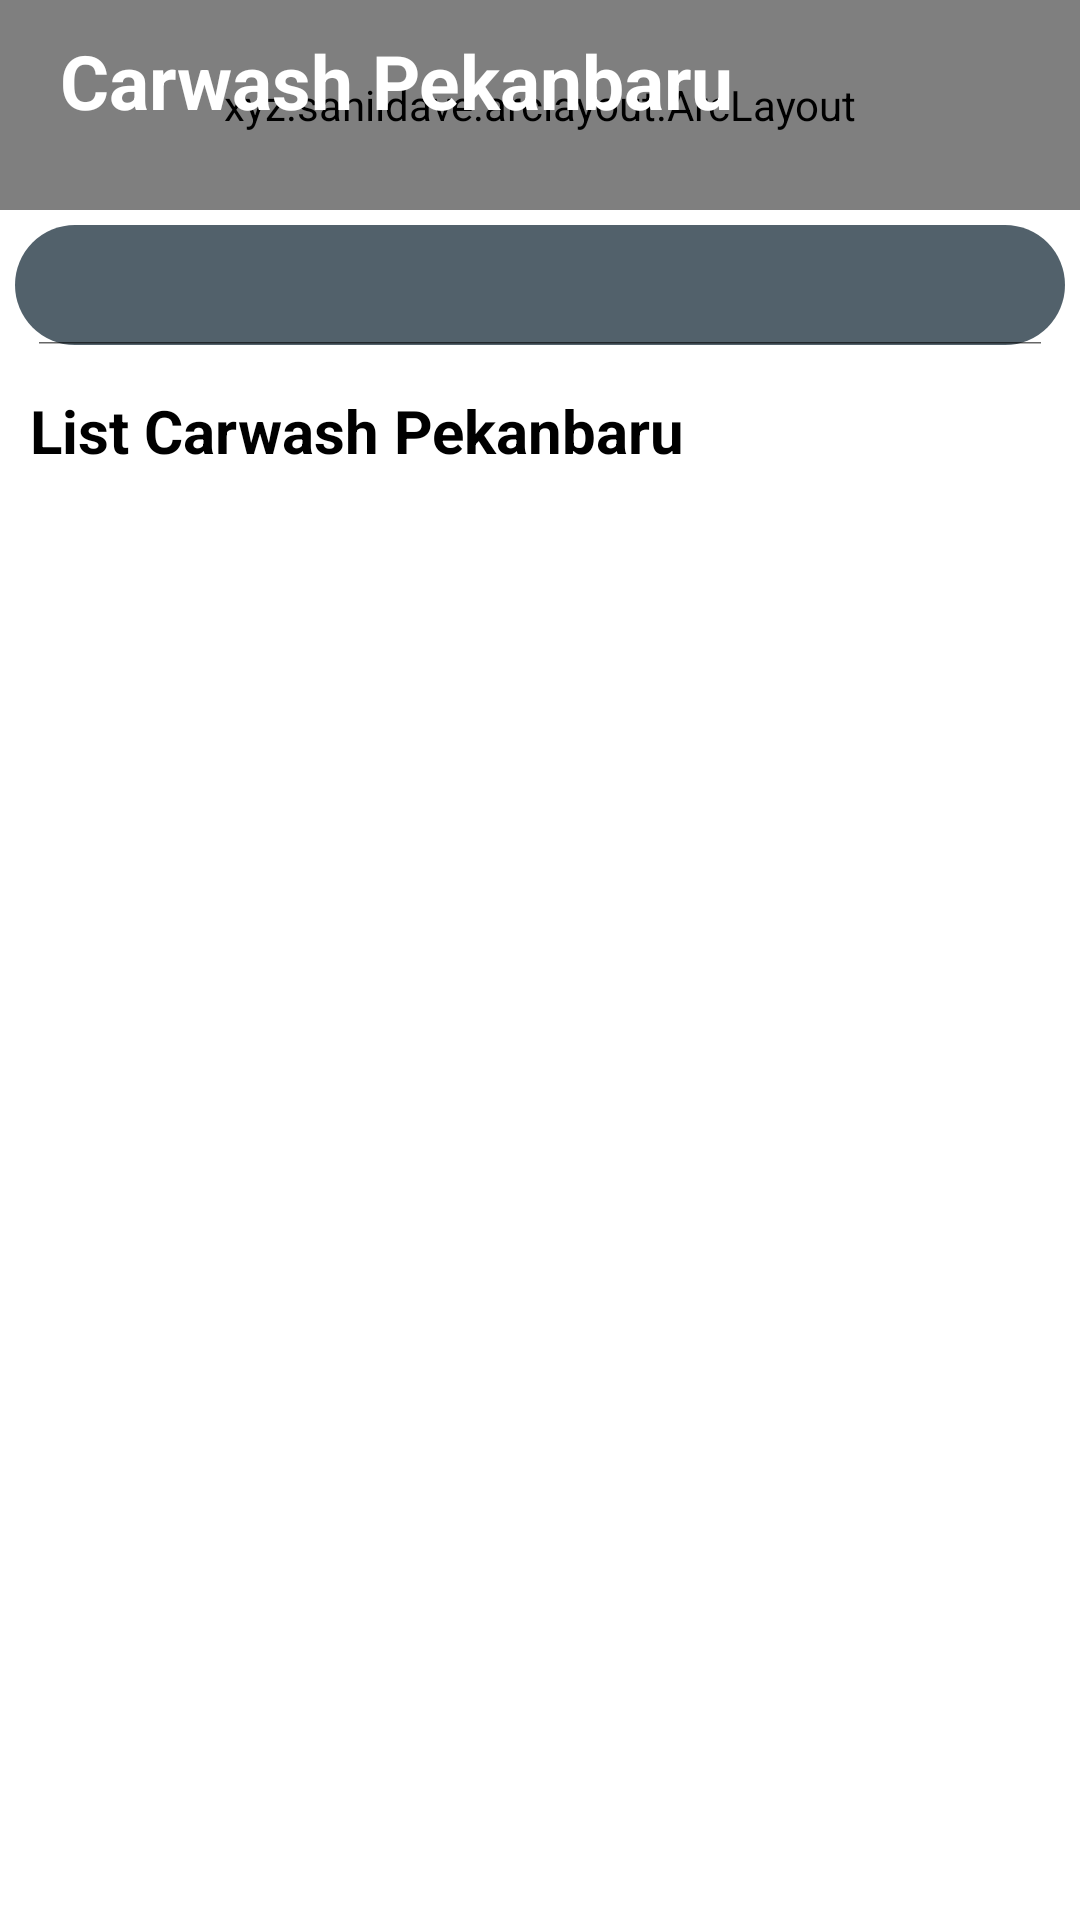

Write the Android layout XML for this screen, with the resource values it uses.
<!-- AndroidManifest.xml: application theme Theme.CarwashPekanbaru -->
<!-- res/layout/activity_home.xml -->
<?xml version="1.0" encoding="utf-8"?>
<RelativeLayout xmlns:android="http://schemas.android.com/apk/res/android"
    xmlns:app="http://schemas.android.com/apk/res-auto"
    xmlns:tools="http://schemas.android.com/tools"
    android:layout_width="match_parent"
    android:layout_height="match_parent"
    android:background="@color/putih"
    tools:context=".HomeActivity">

    <include layout="@layout/tool_main" />

    <androidx.core.widget.NestedScrollView
        android:layout_width="match_parent"
        android:layout_height="match_parent"
        android:layout_below="@+id/toolbar">

        <LinearLayout
            android:layout_width="match_parent"
            android:layout_height="match_parent"
            android:orientation="vertical">

            <RelativeLayout
                android:layout_width="match_parent"
                android:layout_height="wrap_content">

                <xyz.sahildave.arclayout.ArcLayout
                    android:layout_width="match_parent"
                    android:layout_height="70dp"
                    app:arc_cropCurve="cropConcave"
                    app:arc_height="0dp"
                    app:arc_position="bottom">


                    <LinearLayout
                        android:layout_width="match_parent"
                        android:layout_height="match_parent"
                        android:background="@drawable/design_header"
                        android:gravity="center"
                        android:orientation="vertical" />

                </xyz.sahildave.arclayout.ArcLayout>

                <TextView
                    android:id="@+id/tvKoleksi"
                    android:layout_width="wrap_content"
                    android:layout_height="wrap_content"
                    android:layout_gravity="center"
                    android:layout_marginStart="20dp"
                    android:layout_marginTop="10dp"
                    android:text="@string/app_name"
                    android:textColor="@android:color/white"
                    android:textSize="25sp"
                    android:textStyle="bold" />

            </RelativeLayout>

            <LinearLayout
                android:layout_width="match_parent"
                android:layout_height="40dp"
                android:layout_margin="5dp"
                android:background="@drawable/bg_search"
                android:orientation="horizontal">

                <SearchView
                    android:id="@+id/searchResto"
                    android:layout_width="match_parent"
                    android:layout_height="wrap_content"
                    android:iconifiedByDefault="false"
                    android:paddingStart="-10dp"
                    android:paddingEnd="0dp"
                    android:searchIcon="@drawable/ic_search"
                    app:queryBackground="@android:color/transparent" />

            </LinearLayout>

            <TextView
                android:layout_width="wrap_content"
                android:layout_height="wrap_content"
                android:layout_margin="10dp"
                android:text="@string/list_name"
                android:textColor="@color/hitam"
                android:textSize="20sp"
                android:textStyle="bold" />

            <androidx.recyclerview.widget.RecyclerView
                android:id="@+id/rvListCarwash"
                android:layout_width="match_parent"
                android:layout_height="match_parent" />

        </LinearLayout>

    </androidx.core.widget.NestedScrollView>


</RelativeLayout>
<!-- res/layout/tool_main.xml (included above) -->
<?xml version="1.0" encoding="utf-8"?>
<FrameLayout xmlns:android="http://schemas.android.com/apk/res/android"
    android:layout_width="match_parent"
    android:layout_height="wrap_content"
    android:background="@color/colorPrimary">

    <RelativeLayout
        android:layout_width="match_parent"
        android:layout_height="wrap_content">

        <TextView
            android:id="@+id/tvUserName"
            android:layout_width="wrap_content"
            android:layout_height="wrap_content"
            android:layout_centerVertical="true"
            android:padding="10dp"
            android:text="Let's\nEat Quality Food"
            android:textColor="@color/putih"
            android:textSize="24sp"
            android:textStyle="bold" />
    </RelativeLayout>
</FrameLayout>
<!-- resources referenced by this layout -->
<resources>
  <color name="colorPrimary">#03a9f4</color>
  <color name="hitam">#FF000000</color>
  <color name="putih">#FFFFFFFF</color>
  <!-- drawable bg_search (drawable) -->
  <?xml version="1.0" encoding="utf-8"?>
      <shape
          xmlns:android="http://schemas.android.com/apk/res/android">
          <corners android:radius="20dp" />
          <solid android:color="@color/colorAccent" />
      </shape>
  <!-- drawable design_header (drawable) -->
  <?xml version="1.0" encoding="utf-8"?>
  <vector android:height="84.0dip"
      android:width="360.0dip"
      android:viewportWidth="180.0"
      android:viewportHeight="84.0"
      xmlns:android="http://schemas.android.com/apk/res/android">
      <path android:fillColor="#03a9f4" android:pathData="M-120,-20a300,160 0,1 0,600 0a300,160 0,1 0,-600 0z" android:strokeColor="#00000000" android:strokeWidth="1.0" android:fillType="evenOdd" />
      <path android:fillColor="#ffffffff" android:pathData="M360,19C352.582,41.202 331.338,50.823 296.266,47.862C243.659,43.422 200.15,29.245 146.721,63.404C111.102,86.176 62.195,72.3 -0,21.775L-0,108C54.667,129.333 114.667,140 180,140C245.333,140 305.333,129.333 360,108L360,19Z" android:strokeColor="#00000000" android:strokeWidth="1.0" android:fillAlpha="0.06" android:fillType="evenOdd" />
      <path android:fillColor="#ffece1ff" android:pathData="M360,1.097C336.2,-3.603 310.871,6.803 284.011,32.315C243.722,70.584 228.244,69.217 193.816,55.478C159.389,41.739 55.35,33.012 -0,64C-36.9,84.659 -36.9,99.325 -0,108C53.333,129.333 113.333,140 180,140C246.667,140 306.667,129.333 360,108L360,1.097Z" android:strokeColor="#00000000" android:strokeWidth="1.0" android:fillAlpha="0.05" android:fillType="evenOdd" />
  </vector>
  <string name="app_name">Carwash Pekanbaru</string>
  <string name="list_name">List Carwash Pekanbaru</string>
  <style name="Theme.CarwashPekanbaru" parent="Theme.MaterialComponents.DayNight.DarkActionBar">
          
          <item name="colorPrimary">@color/purple_500</item>
          <item name="colorPrimaryVariant">@color/purple_700</item>
          <item name="colorOnPrimary">@color/white</item>
          
          <item name="colorSecondary">@color/teal_200</item>
          <item name="colorSecondaryVariant">@color/teal_700</item>
          <item name="colorOnSecondary">@color/black</item>
          
          <item name="android:statusBarColor" tools:targetApi="l">?attr/colorPrimaryVariant</item>
          
      </style>
  <color name="colorAccent">#52616b</color>
  <color name="purple_500">#FF6200EE</color>
  <color name="purple_700">#FF3700B3</color>
  <color name="teal_200">#FF03DAC5</color>
  <color name="teal_700">#FF018786</color>
  <!-- not gathered from this repository: default colours our renderer supplied (Android Studio template values) -->
  <color name="black">#FF000000</color>
  <color name="white">#FFFFFFFF</color>
</resources>
